Photos from the image-classification dataset "Green-Coffee-Bean-Defects-Classification" in the GitHub repository youralfa/Green-Coffee-Bean-Defects-Classification. Its 17 classes are: broken or chipped or cut, dried cherry pod, floater, foreign matter, full black, full sour, fungus damaged, hull or husk, immature or unripe, parchment or pergamino, partial black, partial sour, severe insect damage, shell, slight insect damage, specialty, withered.

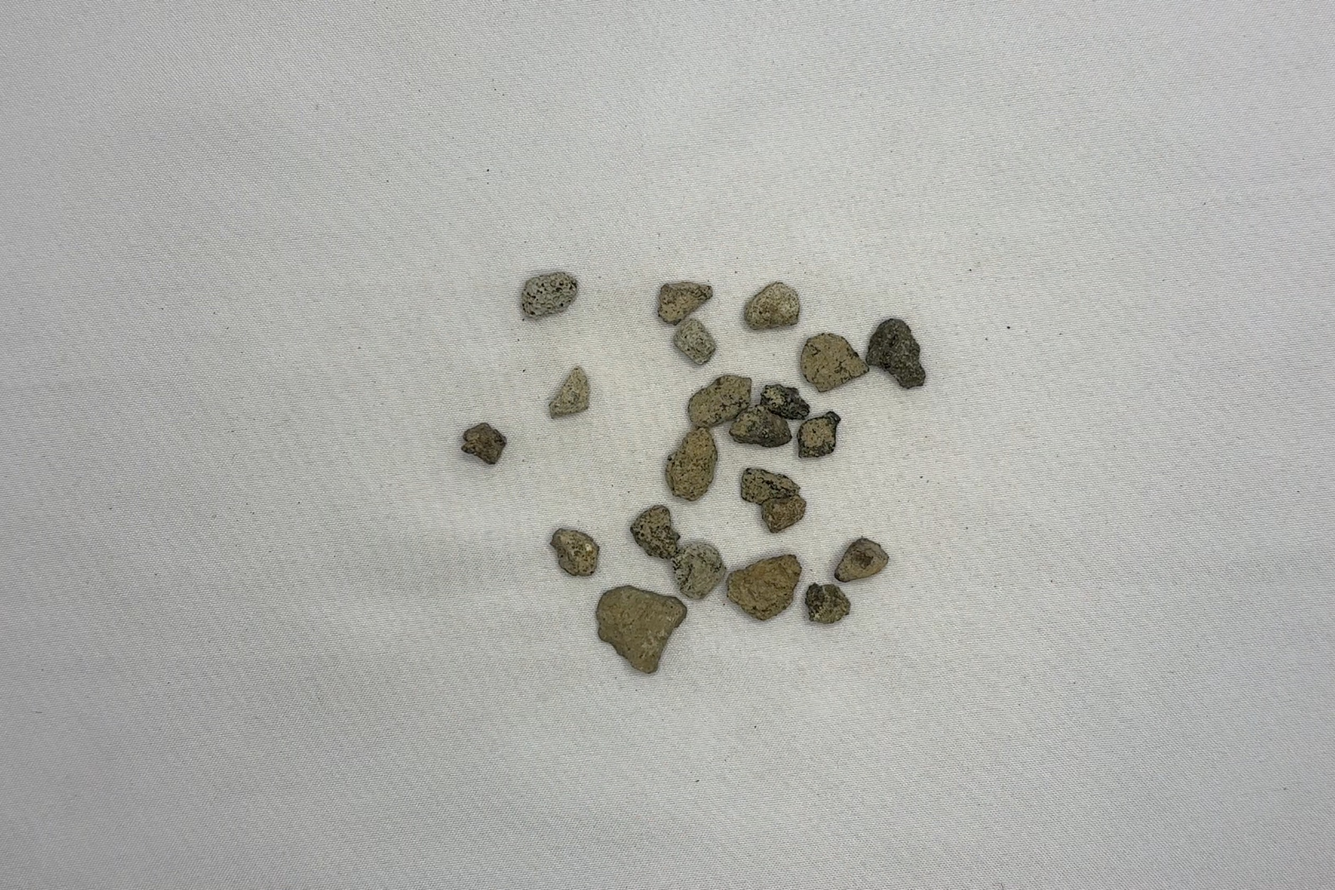
Label: foreign matter

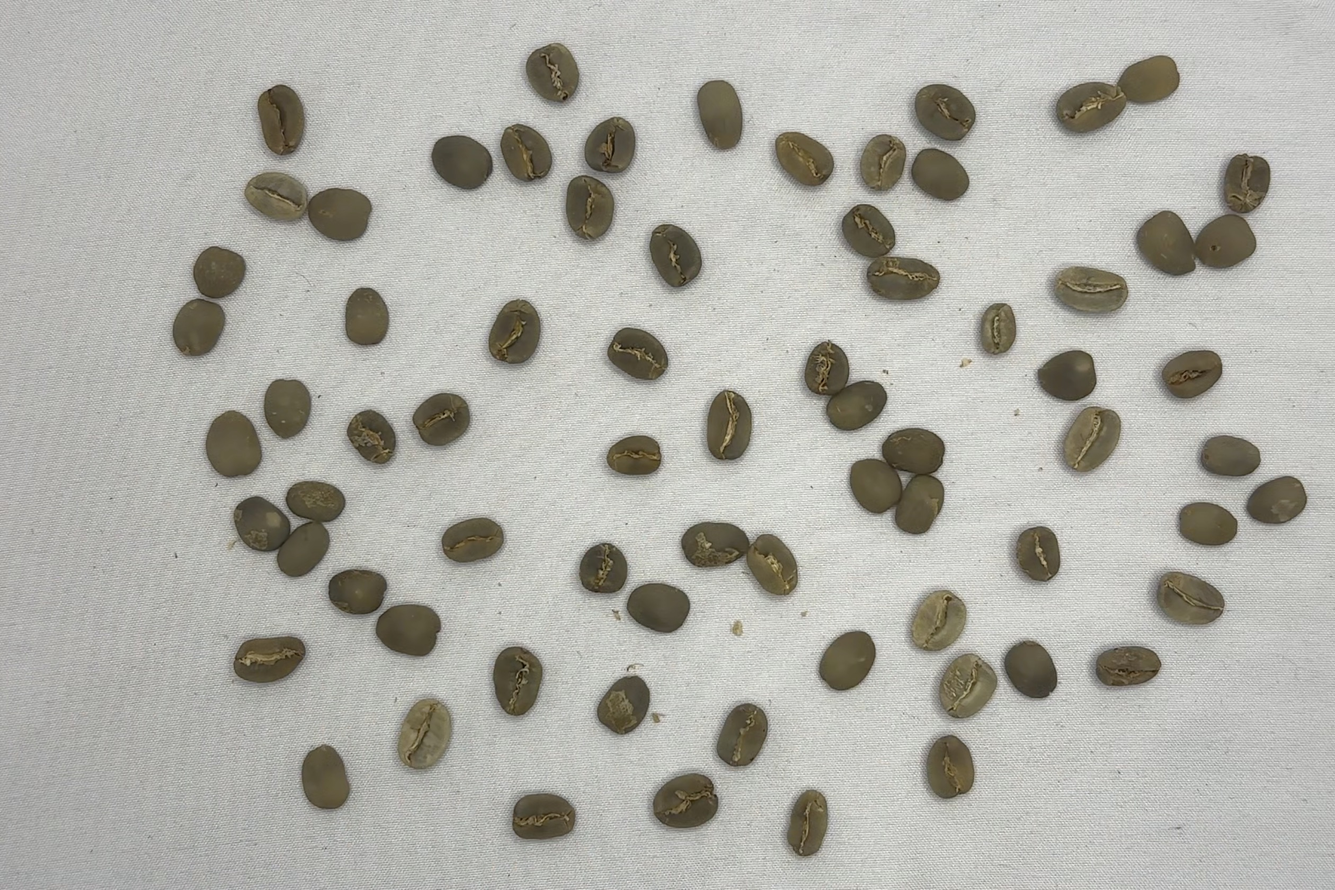
Label: specialty

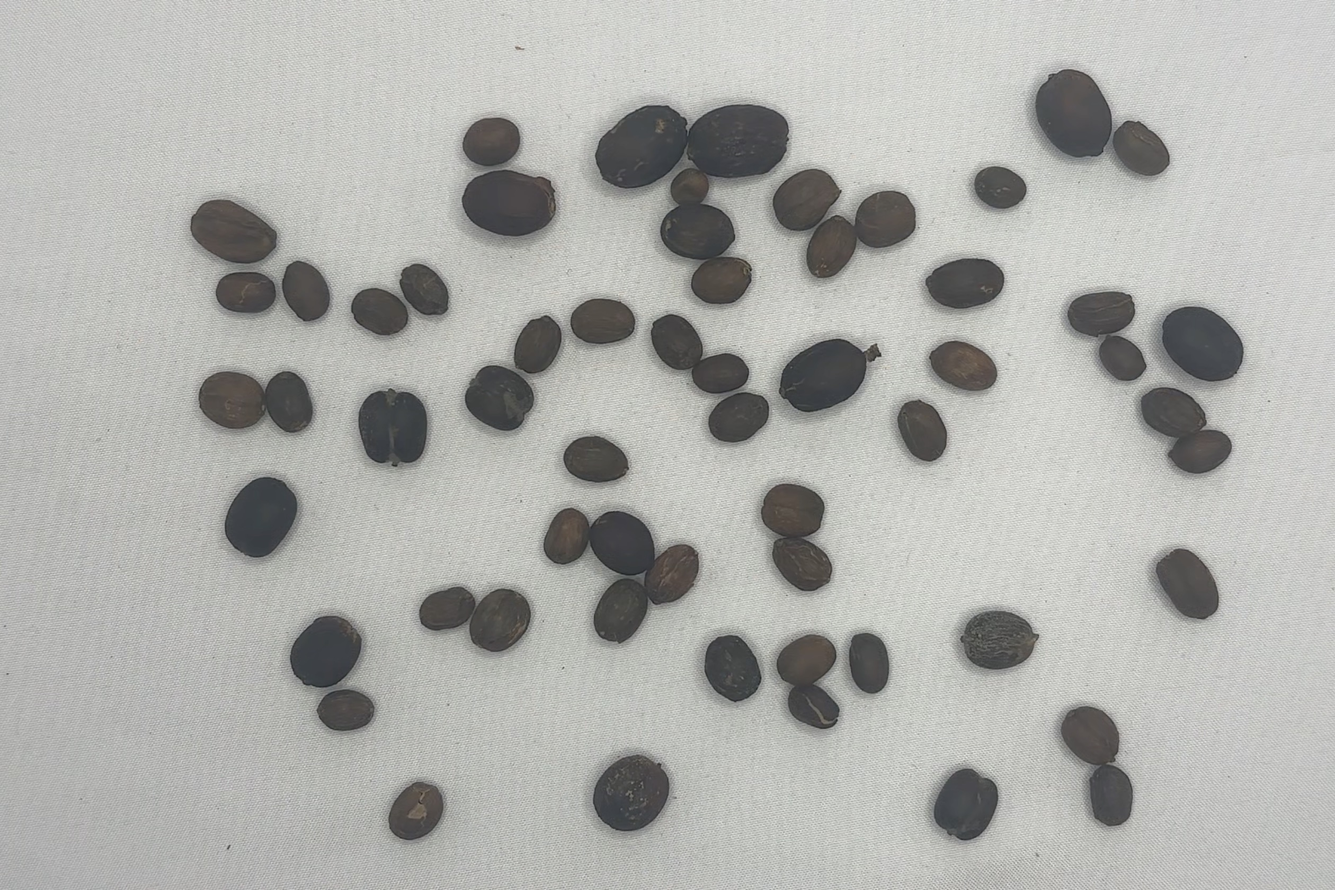
Label: dried cherry pod

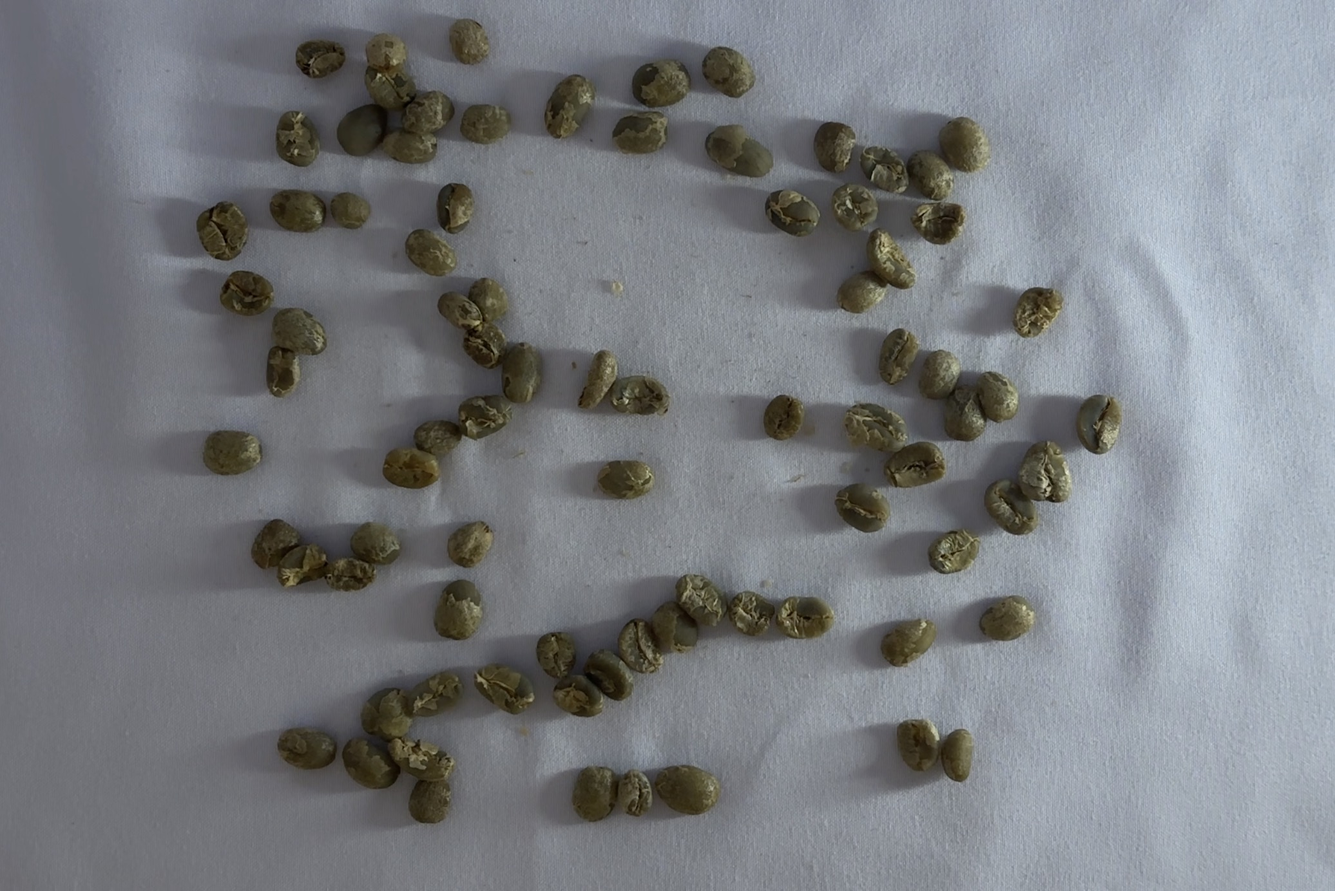
Label: immature or unripe

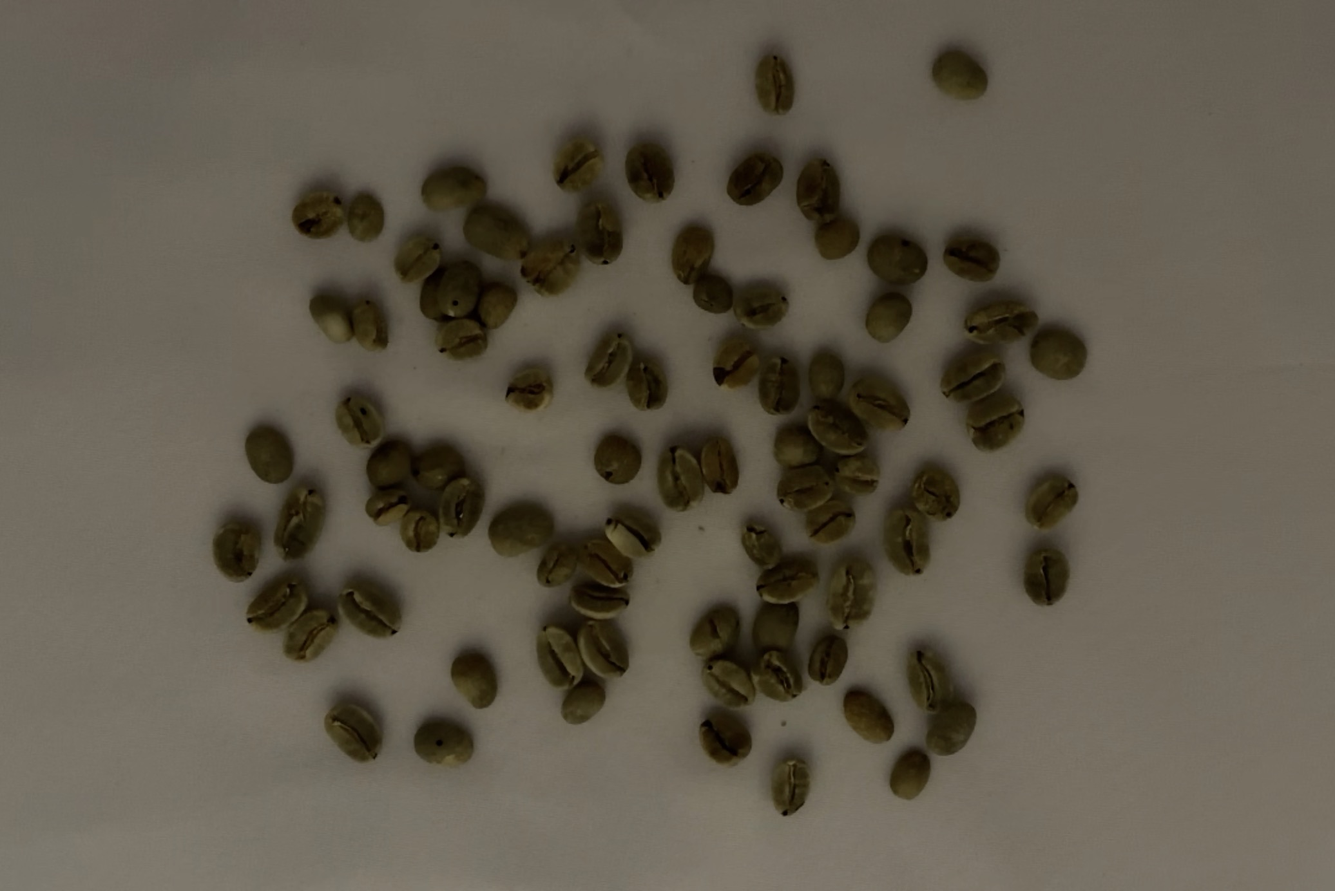
Label: slight insect damage

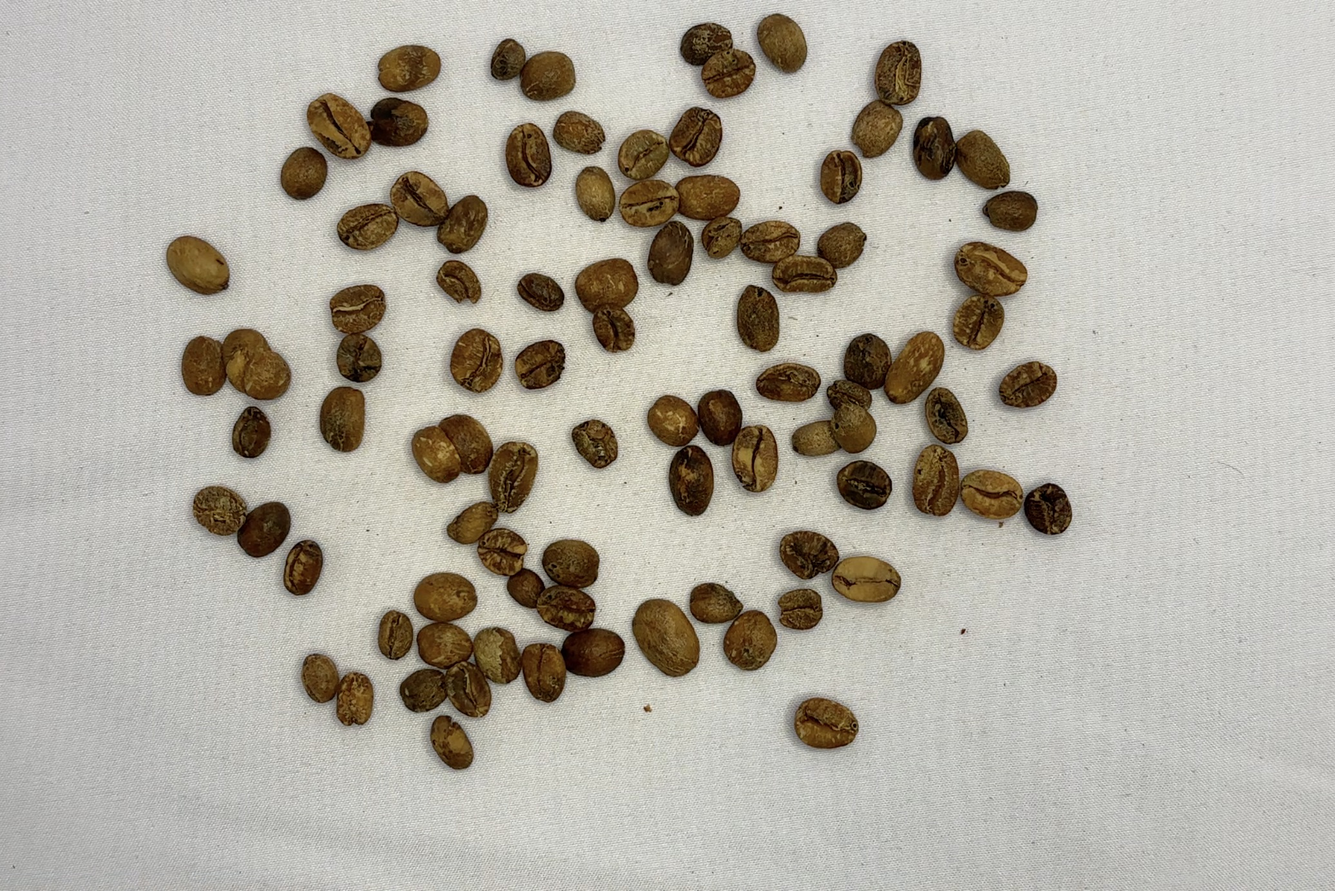
Label: full sour
